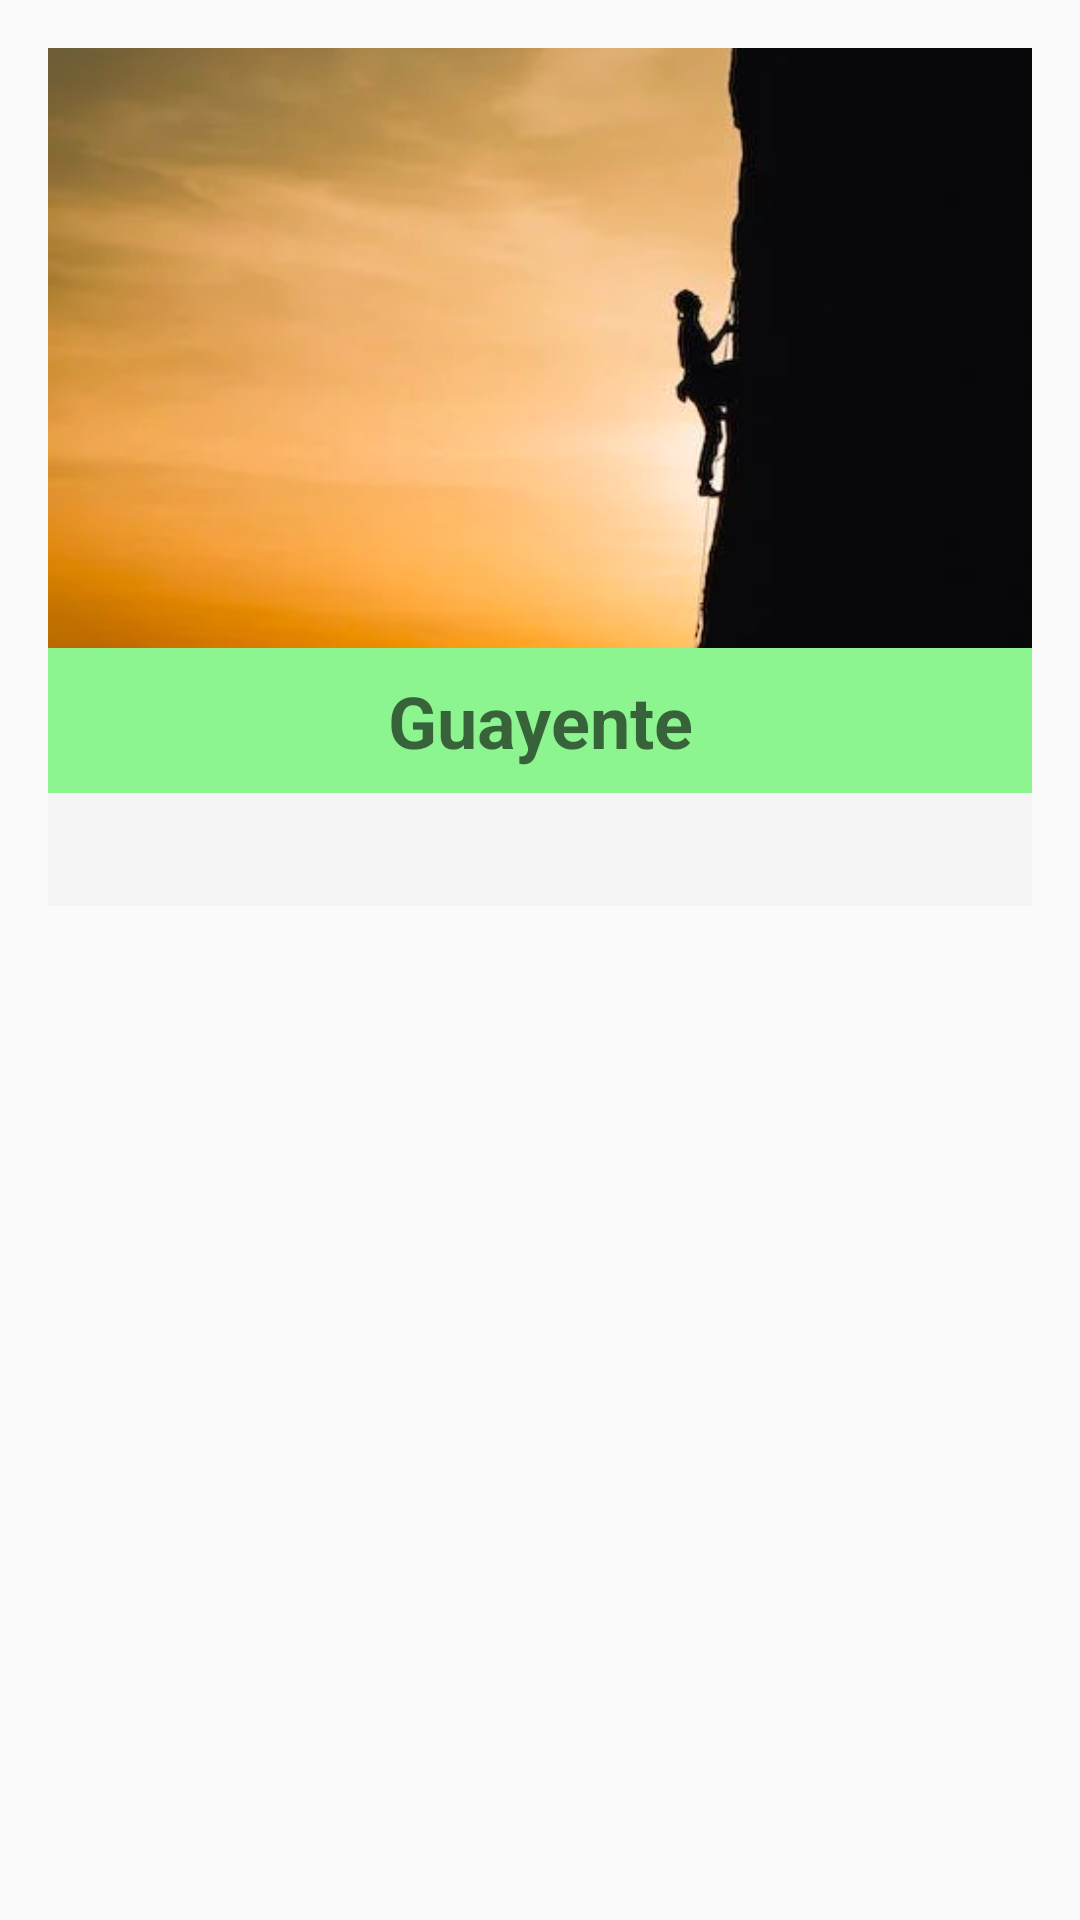

Write the Android layout XML for this screen, with the resource values it uses.
<!-- AndroidManifest.xml: application theme Theme.SkechyCrag -->
<!-- res/layout/fragment_route_detail.xml -->
<?xml version="1.0" encoding="utf-8"?>
<LinearLayout xmlns:android="http://schemas.android.com/apk/res/android"
    xmlns:app="http://schemas.android.com/apk/res-auto"
    android:layout_width="match_parent"
    android:layout_height="match_parent"
    android:orientation="vertical"
    android:padding="16dp">

    <ProgressBar
        android:id="@+id/progressBar"
        android:layout_width="wrap_content"
        android:layout_height="wrap_content"
        android:layout_gravity="center"
        android:visibility="gone" />

    <ImageView
        android:id="@+id/cragImageView"
        android:layout_width="match_parent"
        android:layout_height="200dp"
        android:contentDescription="@string/crag_image"
        android:scaleType="centerCrop"
        android:src="@drawable/ic_image_item" />

    <TextView
        android:id="@+id/cragNameTextView"
        android:layout_width="match_parent"
        android:layout_height="wrap_content"
        android:background="@color/primaryColor"
        android:padding="8dp"
        android:gravity="center"
        android:hint="Guayente"
        android:textSize="24sp"
        android:textStyle="bold"
    android:textColor="@android:color/white" />

    <TextView
        android:id="@+id/cragDescriptionTextView"
        android:layout_width="match_parent"
        android:layout_height="wrap_content"
        android:background="@color/lightBackground"
        android:padding="8dp"
        android:textSize="16sp"
    android:textColor="@android:color/black" />

    <androidx.recyclerview.widget.RecyclerView
        android:id="@+id/routesRecyclerView"
        android:layout_width="match_parent"
        android:layout_height="0dp"
        android:layout_weight="1"
        android:padding="8dp" />

</LinearLayout>
<!-- resources referenced by this layout -->
<resources>
  <color name="lightBackground">#F5F5F5</color>
  <color name="primaryColor">#8CF590</color>
  <!-- drawable ic_image_item: png bitmap (drawable, 78619 bytes) -->
  <string name="crag_image">cragImage</string>
  <style name="Theme.SkechyCrag" parent="Theme.AppCompat.Light.NoActionBar">
          
          <item name="colorPrimary">@color/blue</item>
          <item name="colorPrimaryVariant">@color/purple_700</item>
          <item name="colorOnPrimary">@color/white</item>
          
          <item name="colorSecondary">@color/teal_200</item>
          <item name="colorSecondaryVariant">@color/teal_700</item>
          <item name="colorOnSecondary">@color/black</item>
          
          <item name="android:statusBarColor">?attr/colorPrimaryVariant</item>
          
          <item name="colorAccent">@android:color/black</item>
      </style>
  <color name="blue">#2196F3</color>
  <color name="purple_700">#FF3700B3</color>
  <color name="white">#FFFFFFFF</color>
  <color name="teal_200">#FF03DAC5</color>
  <color name="teal_700">#FF018786</color>
  <color name="black">#FF000000</color>
</resources>
